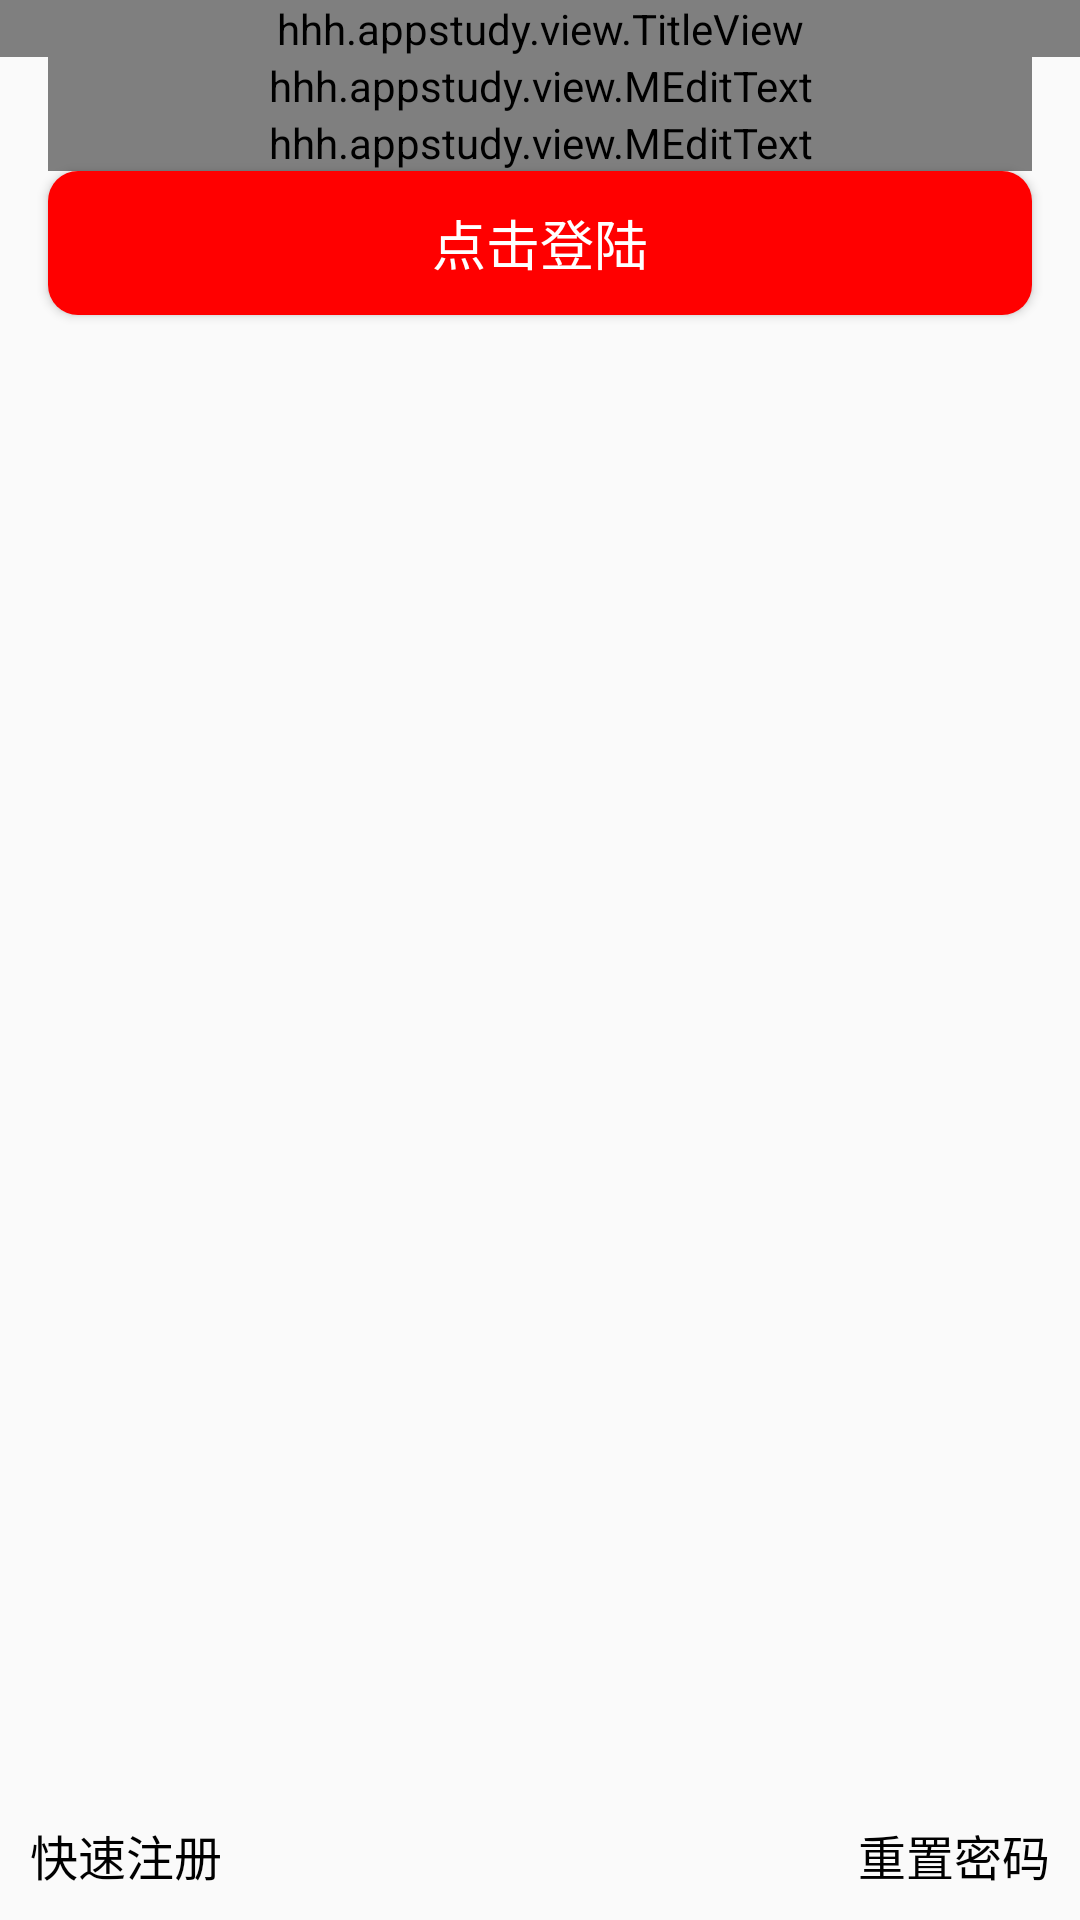

The Android layout XML behind this screen, and the referenced resources:
<!-- AndroidManifest.xml: application theme AppTheme -->
<!-- res/layout/activity_login.xml -->
<?xml version="1.0" encoding="utf-8"?>
<LinearLayout xmlns:android="http://schemas.android.com/apk/res/android"
    xmlns:app="http://schemas.android.com/apk/res-auto"
    android:orientation="vertical"
    android:layout_width="match_parent"
    android:layout_height="match_parent">
    <hhh.appstudy.view.TitleView
        android:id="@+id/login_title"
        android:layout_width="match_parent"
        android:layout_height="wrap_content"
        app:tv_tv_right_visibility="visable"
        app:tv_title="@string/login_title"
        app:tv_right="@string/login_cut_account"
        />
    <hhh.appstudy.view.MEditText
        android:id="@+id/login_user"
        android:layout_width="match_parent"
        android:layout_height="wrap_content"
        android:layout_marginLeft="@dimen/margin_16"
        android:layout_marginRight="@dimen/margin_16"
        app:me_label_src="@drawable/user"
        app:me_hint="@string/login_input_name"
        app:me_del_enable="true"
        app:me_input_type="normal"
        />
    <hhh.appstudy.view.MEditText
        android:id="@+id/login_pass"
        android:layout_width="match_parent"
        android:layout_height="wrap_content"
        android:layout_marginLeft="@dimen/margin_16"
        android:layout_marginRight="@dimen/margin_16"
        app:me_label_src="@drawable/user"
        app:me_hint="@string/login_input_pass"
        app:me_input_type="password"
        app:me_del_enable="true"
        app:me_eye_enable="true"
        />
    <Button
        android:id="@+id/login_sign_in"
        android:background="@drawable/select_bt_bg"
        android:layout_height="wrap_content"
        android:layout_width="match_parent"
        android:textColor="@android:color/white"
        android:textSize="@dimen/font_size_18"
        android:text="@string/login_sign_in"
        android:layout_marginLeft="@dimen/margin_16"
        android:layout_marginRight="@dimen/margin_16"
        />

    <RelativeLayout
        android:layout_width="match_parent"
        android:layout_height="match_parent">
        <TextView
            android:id="@+id/login_sign_up"
            android:layout_width="wrap_content"
            android:layout_height="wrap_content"
            android:text="@string/fast_reg"
            android:padding="10dp"
            android:textSize="@dimen/font_size_16"
            android:textColor="@color/text_color"
            android:layout_alignParentBottom="true"/>
        <TextView
            android:id="@+id/login_reset_pwd"
            android:layout_width="wrap_content"
            android:layout_height="wrap_content"
            android:text="@string/reset_pwd"
            android:textSize="@dimen/font_size_16"
            android:textColor="@color/text_color"
            android:padding="10dp"
            android:layout_alignParentRight="true"
            android:layout_alignParentBottom="true"/>
    </RelativeLayout>
</LinearLayout>
<!-- resources referenced by this layout -->
<resources>
  <color name="text_color">#000000</color>
  <dimen name="font_size_16">16sp</dimen>
  <dimen name="font_size_18">18sp</dimen>
  <dimen name="margin_16">16dp</dimen>
  <!-- drawable select_bt_bg (drawable) -->
  <?xml version="1.0" encoding="utf-8"?>
  <selector xmlns:android="http://schemas.android.com/apk/res/android">
      <item android:state_enabled="false">
          <shape>
              <corners android:radius="10dp"/>
              <solid android:color="@android:color/darker_gray"/>
          </shape>
      </item>
      <item android:state_pressed="true">
          <shape>
              <corners android:radius="10dp"/>
              <solid android:color="@android:color/darker_gray"/>
          </shape>
      </item>
      <item android:state_pressed="false">
          <shape>
              <corners android:radius="10dp"/>
              <solid android:color="@color/red"/>
          </shape>
      </item>
  </selector>
  <string name="fast_reg">快速注册</string>
  <string name="login_cut_account">切换账号</string>
  <string name="login_input_name">输入用户名</string>
  <string name="login_input_pass">输入密码</string>
  <string name="login_sign_in">点击登陆</string>
  <string name="login_title">用户登陆</string>
  <string name="reset_pwd">重置密码</string>
  <style name="AppTheme" parent="Theme.AppCompat.Light.DarkActionBar">
          
          <item name="colorPrimary">@color/colorPrimary</item>
          <item name="colorPrimaryDark">@color/colorPrimaryDark</item>
          <item name="colorAccent">@color/colorAccent</item>
          <item name="bg">@android:color/white</item>
          <item name="text_color">@color/text_color</item>
      </style>
  <color name="red">#ff0000</color>
  <color name="colorPrimary">#3F51B5</color>
  <color name="colorPrimaryDark">#303F9F</color>
  <color name="colorAccent">#FF4081</color>
</resources>
